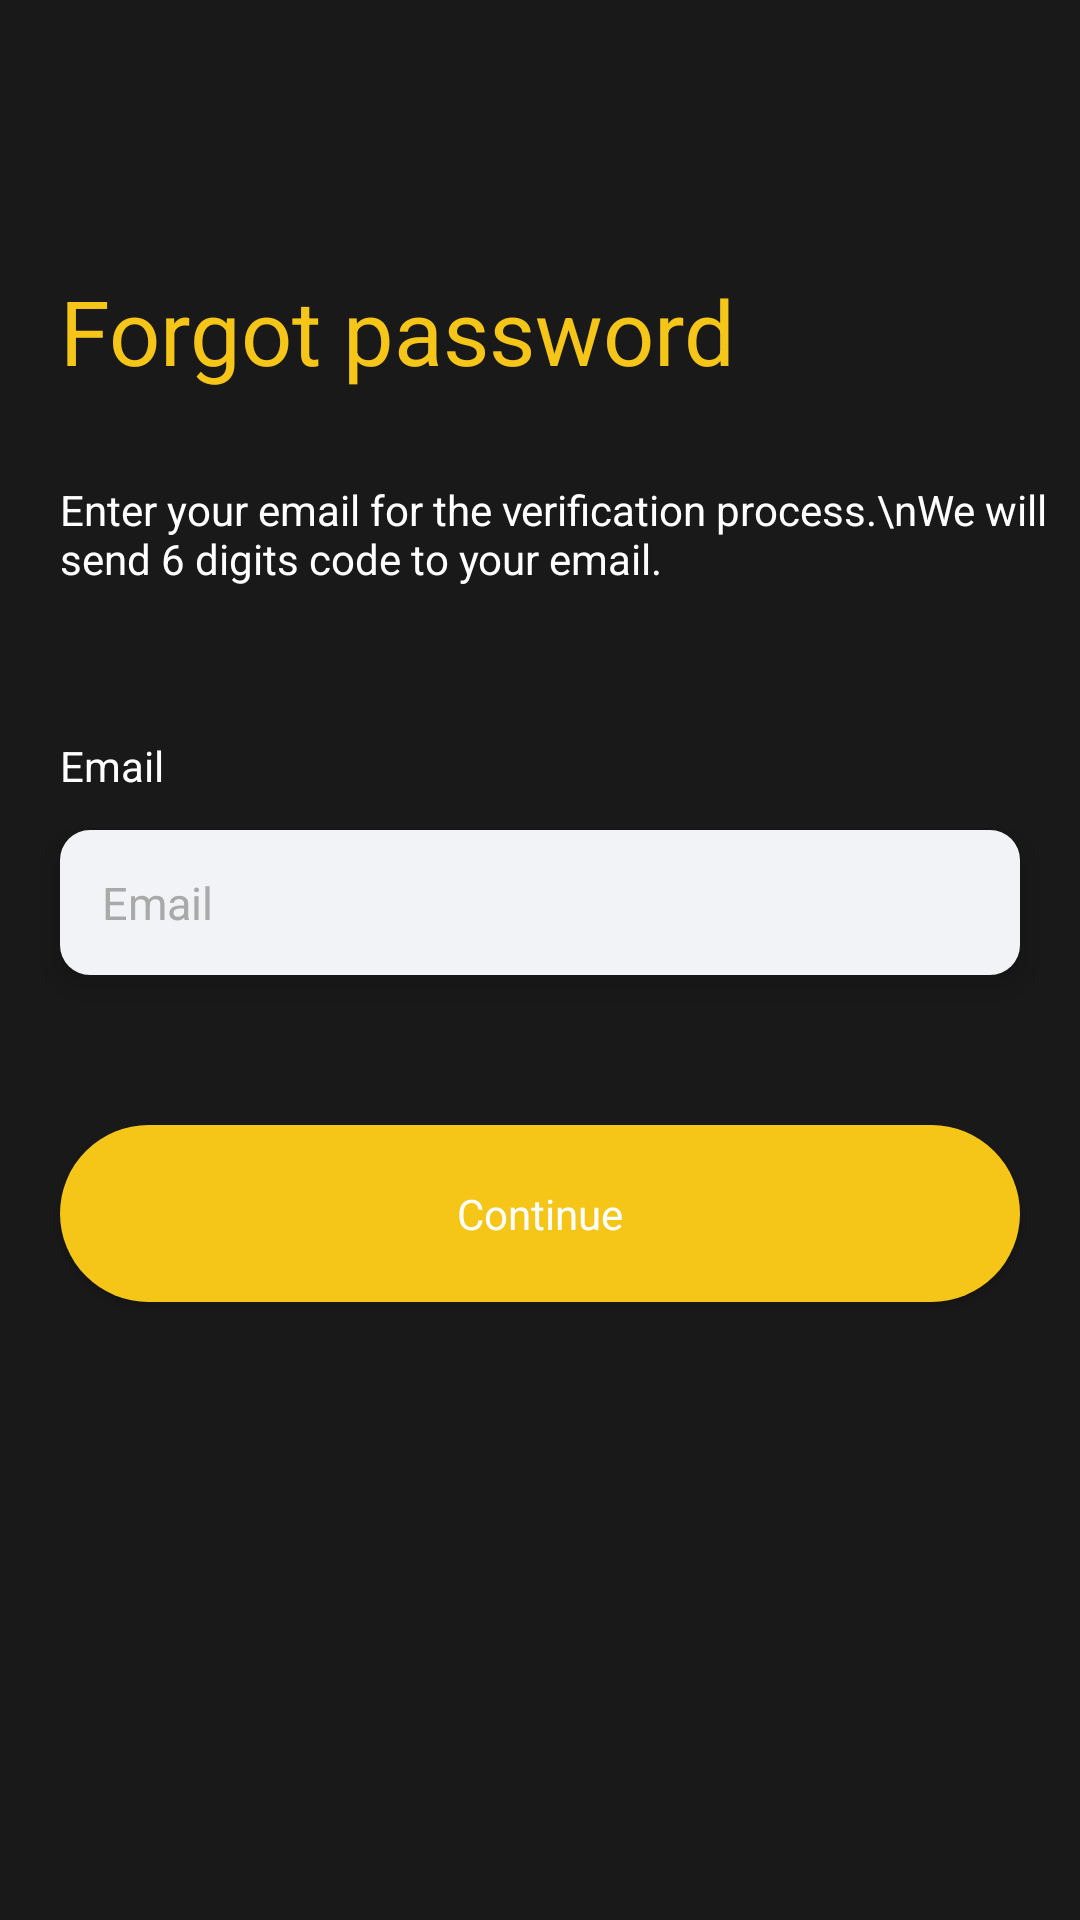

This screen was rendered from an Android layout file. Write that file and the resources it references.
<!-- AndroidManifest.xml: application theme Theme.JustMovies -->
<!-- res/layout/activity_forgot_password.xml -->
<?xml version="1.0" encoding="utf-8"?>
<androidx.constraintlayout.widget.ConstraintLayout xmlns:android="http://schemas.android.com/apk/res/android"
    xmlns:app="http://schemas.android.com/apk/res-auto"
    xmlns:tools="http://schemas.android.com/tools"
    android:layout_width="match_parent"
    android:layout_height="match_parent"
    android:background="@color/dark_white"
    tools:context=".activities.ForgotPasswordActivity">




    <TextView
        android:id="@+id/forgotMainTV"
        style="@style/Textview"
        android:text="Forgot password"
        android:textSize="30sp"
        android:layout_marginTop="90dp"
        app:layout_constraintTop_toTopOf="parent"
        app:layout_constraintStart_toStartOf="parent" />

    <TextView
        android:id="@+id/forgotTV"
        style="@style/Textview_Medium"
        android:layout_marginTop="30dp"
        app:layout_constraintStart_toStartOf="parent"
        app:layout_constraintTop_toBottomOf="@+id/forgotMainTV"
        android:text="Enter your email for the verification process.\nWe will send 6 digits code to your email."/>



    <TextView
        android:id="@+id/emailTV"
        style="@style/Textview_Medium"
        android:layout_marginTop="50dp"
        app:layout_constraintStart_toStartOf="parent"
        app:layout_constraintTop_toBottomOf="@+id/forgotTV"
        android:text="Email"/>

    <androidx.appcompat.widget.AppCompatEditText
        android:id="@+id/emailET"
        style="@style/Edittext"
        app:layout_constraintTop_toBottomOf="@+id/emailTV"
        app:layout_constraintStart_toStartOf="parent"
        android:layout_marginTop="12dp"
        android:hint="Email"
        android:elevation="6dp"/>


    <androidx.appcompat.widget.AppCompatButton
        android:id="@+id/continueBt"
        style="@style/Button"
        app:layout_constraintTop_toBottomOf="@+id/emailET"
        app:layout_constraintStart_toStartOf="parent"
        app:layout_constraintEnd_toEndOf="parent"
        android:text="Continue"
        android:layout_marginTop="50dp"
        />


</androidx.constraintlayout.widget.ConstraintLayout>
<!-- resources referenced by this layout -->
<resources>
  <color name="dark_white">#191919</color>
  <style name="Button">
          <item name="android:layout_width">match_parent</item>
          <item name="android:layout_height">wrap_content</item>
          <item name="fontFamily">@font/medium</item>
          <item name="android:textAllCaps">false</item>
          <item name="android:paddingVertical">20dp</item>
          <item name="android:textColor">@color/white</item>
          <item name="android:layout_marginHorizontal">20dp</item>
          <item name="android:background">@drawable/button1</item>
  
      </style>
  <style name="Edittext">
          <item name="android:layout_width">match_parent</item>
          <item name="android:layout_height">wrap_content</item>
          <item name="fontFamily">@font/regular</item>
          <item name="android:textColorHint">@color/grey</item>
          <item name="android:textColor">@color/black</item>
          <item name="android:textSize">15sp</item>
          <item name="android:padding">14dp</item>
          <item name="android:layout_marginHorizontal">20dp</item>
          <item name="android:background">@drawable/edittext</item>
      </style>
  <style name="Textview">
          <item name="android:layout_width">wrap_content</item>
          <item name="android:layout_height">wrap_content</item>
          <item name="fontFamily">@font/medium</item>
          <item name="android:textColor">@color/violet</item>
          <item name="android:layout_marginHorizontal">20dp</item>
          <item name="android:elevation">6dp</item>
          <item name="android:textSize">45sp</item>
      </style>
  <style name="Textview_Medium">
          <item name="android:layout_width">wrap_content</item>
          <item name="android:layout_height">wrap_content</item>
          <item name="fontFamily">@font/regular</item>
          <item name="android:textColor">@color/white</item>
          <item name="android:layout_marginHorizontal">20dp</item>
          <item name="android:elevation">6dp</item>
          <item name="android:textSize">14sp</item>
      </style>
  <style name="Theme.JustMovies" parent="Base.Theme.JustMovies" />
  <color name="white">#FFFFFFFF</color>
  <!-- drawable button1 (drawable) -->
  <?xml version="1.0" encoding="utf-8"?>
  <shape xmlns:android="http://schemas.android.com/apk/res/android"
      android:shape="rectangle">
  
      <solid
          android:color="@color/violet"/>
  
      <corners
          android:radius="90dp"/>
  
  </shape>
  <color name="grey">#a9a9a9</color>
  <color name="black">#FF000000</color>
  <!-- drawable edittext (drawable) -->
  <?xml version="1.0" encoding="utf-8"?>
  <shape xmlns:android="http://schemas.android.com/apk/res/android"
      android:shape="rectangle">
  
      <corners
          android:radius="10dp"/>
  
      <solid
  
          android:color="@color/light_grey"
          />
  
  </shape>
  <color name="violet">#F5C518</color>
  <style name="Base.Theme.JustMovies" parent="Theme.Material3.DayNight.NoActionBar">
          
          
          <item name="android:statusBarColor">@color/dark_white</item>
  
          <item name="colorPrimaryDark">@android:color/black</item>
  
          <item name="android:windowLightStatusBar">@android:color/black</item>
  
          <item name="colorOnPrimary">@color/black</item>
      </style>
  <color name="light_grey">#F2F3F6</color>
</resources>
